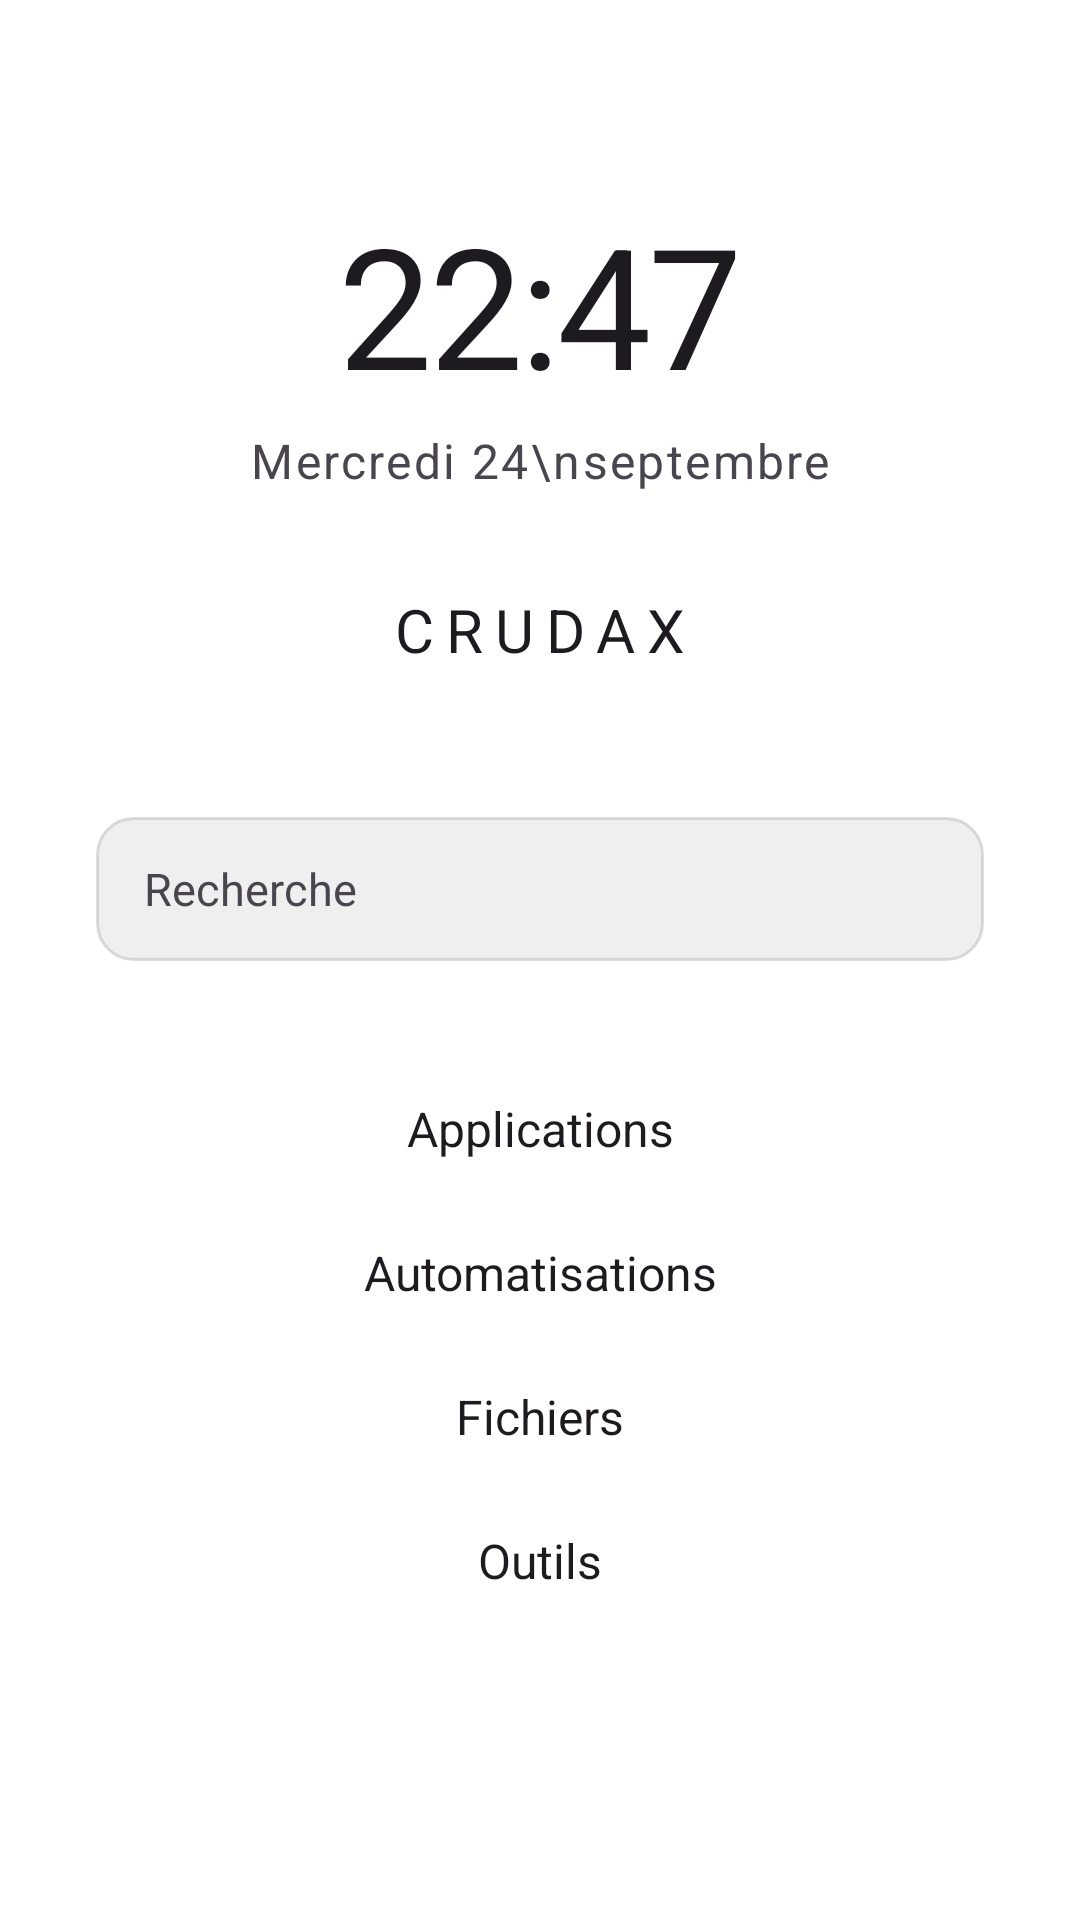

Reconstruct the res/layout file that produces this screen, plus the resources it refers to.
<!-- AndroidManifest.xml: activity theme Theme.CRUDAX -->
<!-- res/layout/activity_main.xml -->
<?xml version="1.0" encoding="utf-8"?>
<androidx.constraintlayout.widget.ConstraintLayout
    xmlns:android="http://schemas.android.com/apk/res/android"
    xmlns:app="http://schemas.android.com/apk/res-auto"
    android:id="@+id/root"
    android:layout_width="match_parent"
    android:layout_height="match_parent"
    android:fitsSystemWindows="true"
    android:background="?android:attr/windowBackground">

    
    <TextView
        android:id="@+id/clockText"
        android:layout_width="wrap_content"
        android:layout_height="wrap_content"
        android:layout_marginTop="64dp"
        android:text="22:47"
        android:textAppearance="@style/TextAppearance.CRUDAX.Clock"
        android:textColor="?android:attr/textColorPrimary"
        app:layout_constraintTop_toTopOf="parent"
        app:layout_constraintStart_toStartOf="parent"
        app:layout_constraintEnd_toEndOf="parent" />

    
    <TextView
        android:id="@+id/dateText"
        android:layout_width="wrap_content"
        android:layout_height="wrap_content"
        android:layout_marginTop="4dp"
        android:text="Mercredi 24\nseptembre"
        android:gravity="center"
        android:textAppearance="@style/TextAppearance.CRUDAX.Date"
        android:textColor="?android:attr/textColorSecondary"
        app:layout_constraintTop_toBottomOf="@id/clockText"
        app:layout_constraintStart_toStartOf="parent"
        app:layout_constraintEnd_toEndOf="parent" />

    
    <TextView
        android:id="@+id/brandText"
        android:layout_width="wrap_content"
        android:layout_height="wrap_content"
        android:layout_marginTop="32dp"
        android:text="@string/app_name"
        android:textAppearance="@style/TextAppearance.CRUDAX.Title"
        android:textColor="?android:attr/textColorPrimary"
        android:letterSpacing="0.2"
        app:layout_constraintTop_toBottomOf="@id/dateText"
        app:layout_constraintStart_toStartOf="parent"
        app:layout_constraintEnd_toEndOf="parent" />

    
    <View
        android:id="@+id/divider"
        android:layout_width="120dp"
        android:layout_height="1dp"
        android:layout_marginTop="24dp"
        android:background="?android:attr/textColorSecondary"
        android:alpha="0.3"
        app:layout_constraintTop_toBottomOf="@id/brandText"
        app:layout_constraintStart_toStartOf="parent"
        app:layout_constraintEnd_toEndOf="parent" />

    
    <EditText
        android:id="@+id/searchInput"
        android:layout_width="0dp"
        android:layout_height="48dp"
        android:layout_marginStart="32dp"
        android:layout_marginEnd="32dp"
        android:layout_marginTop="24dp"
        android:hint="@string/search_hint"
        android:background="@drawable/bg_search"
        android:paddingStart="16dp"
        android:paddingEnd="16dp"
        android:inputType="text"
        android:imeOptions="actionSearch"
        android:textSize="15sp"
        android:textColor="?android:attr/textColorPrimary"
        android:textColorHint="?android:attr/textColorSecondary"
        app:layout_constraintTop_toBottomOf="@id/divider"
        app:layout_constraintStart_toStartOf="parent"
        app:layout_constraintEnd_toEndOf="parent" />

    
    <LinearLayout
        android:id="@+id/quickLinks"
        android:layout_width="0dp"
        android:layout_height="wrap_content"
        android:layout_marginStart="32dp"
        android:layout_marginEnd="32dp"
        android:layout_marginTop="32dp"
        android:orientation="vertical"
        android:gravity="center_horizontal"
        app:layout_constraintTop_toBottomOf="@id/searchInput"
        app:layout_constraintStart_toStartOf="parent"
        app:layout_constraintEnd_toEndOf="parent">

        <TextView
            android:id="@+id/linkApps"
            style="@style/CrudaxLink"
            android:text="@string/applications" />
        <TextView
            android:id="@+id/linkAutomations"
            style="@style/CrudaxLink"
            android:text="@string/automations" />
        <TextView
            android:id="@+id/linkFiles"
            style="@style/CrudaxLink"
            android:text="@string/files" />
        <TextView
            android:id="@+id/linkTools"
            style="@style/CrudaxLink"
            android:text="@string/tools" />
    </LinearLayout>

    
    <FrameLayout
        android:id="@+id/widgetContainer"
        android:layout_width="0dp"
        android:layout_height="0dp"
        android:layout_marginTop="16dp"
        android:layout_marginBottom="16dp"
        app:layout_constraintTop_toBottomOf="@id/quickLinks"
        app:layout_constraintBottom_toBottomOf="parent"
        app:layout_constraintStart_toStartOf="parent"
        app:layout_constraintEnd_toEndOf="parent" />

    
    <com.google.android.material.floatingactionbutton.FloatingActionButton
        android:id="@+id/fabAdd"
        android:layout_width="wrap_content"
        android:layout_height="wrap_content"
        android:layout_margin="24dp"
        android:contentDescription="@string/add"
        android:visibility="gone"
        app:srcCompat="@android:drawable/ic_input_add"
        app:layout_constraintBottom_toBottomOf="parent"
        app:layout_constraintEnd_toEndOf="parent" />

</androidx.constraintlayout.widget.ConstraintLayout>
<!-- resources referenced by this layout -->
<resources>
  <!-- drawable bg_search (drawable) -->
  <?xml version="1.0" encoding="utf-8"?>
  <shape xmlns:android="http://schemas.android.com/apk/res/android"
      android:shape="rectangle">
      <solid android:color="#10000000" />
      <corners android:radius="12dp" />
      <stroke
          android:width="1dp"
          android:color="#20000000" />
  </shape>
  <string name="add">Ajouter</string>
  <string name="app_name">CRUDAX</string>
  <string name="applications">Applications</string>
  <string name="automations">Automatisations</string>
  <string name="files">Fichiers</string>
  <string name="search_hint">Recherche</string>
  <string name="tools">Outils</string>
  <style name="CrudaxLink">
          <item name="android:layout_width">match_parent</item>
          <item name="android:layout_height">48dp</item>
          <item name="android:gravity">center</item>
          <item name="android:textSize">16sp</item>
          <item name="android:textColor">?android:attr/textColorPrimary</item>
          <item name="android:fontFamily">sans-serif</item>
          <item name="android:background">?attr/selectableItemBackground</item>
          <item name="android:clickable">true</item>
          <item name="android:focusable">true</item>
      </style>
  <style name="TextAppearance.CRUDAX.Clock" parent="TextAppearance.Material3.DisplayLarge">
          <item name="android:textSize">56sp</item>
          <item name="android:fontFamily">sans-serif-light</item>
          <item name="android:letterSpacing">-0.02</item>
      </style>
  <style name="TextAppearance.CRUDAX.Date" parent="TextAppearance.Material3.TitleMedium">
          <item name="android:textSize">16sp</item>
          <item name="android:fontFamily">sans-serif</item>
          <item name="android:letterSpacing">0.05</item>
      </style>
  <style name="TextAppearance.CRUDAX.Title" parent="TextAppearance.Material3.TitleLarge">
          <item name="android:textSize">20sp</item>
          <item name="android:fontFamily">sans-serif-medium</item>
          <item name="android:letterSpacing">0.1</item>
      </style>
  <style name="Theme.CRUDAX" parent="Theme.Material3.DayNight.NoActionBar">
          <item name="colorPrimary">@color/black</item>
          <item name="colorOnPrimary">@color/white</item>
          <item name="colorSecondary">@color/text_secondary_light</item>
          <item name="android:statusBarColor">@android:color/transparent</item>
          <item name="android:navigationBarColor">@android:color/transparent</item>
          <item name="android:windowLightStatusBar">true</item>
          <item name="android:windowBackground">@color/background_light</item>
          <item name="android:fontFamily">sans-serif</item>
          <item name="android:windowAnimationStyle">@style/WindowAnimationTransition</item>
      </style>
  <color name="black">#FF000000</color>
  <color name="white">#FFFFFFFF</color>
  <color name="text_secondary_light">#FF666666</color>
  <color name="background_light">#FFFFFFFF</color>
  <style name="WindowAnimationTransition">
          <item name="android:windowEnterAnimation">@anim/fade_in</item>
          <item name="android:windowExitAnimation">@anim/fade_out</item>
      </style>
</resources>
